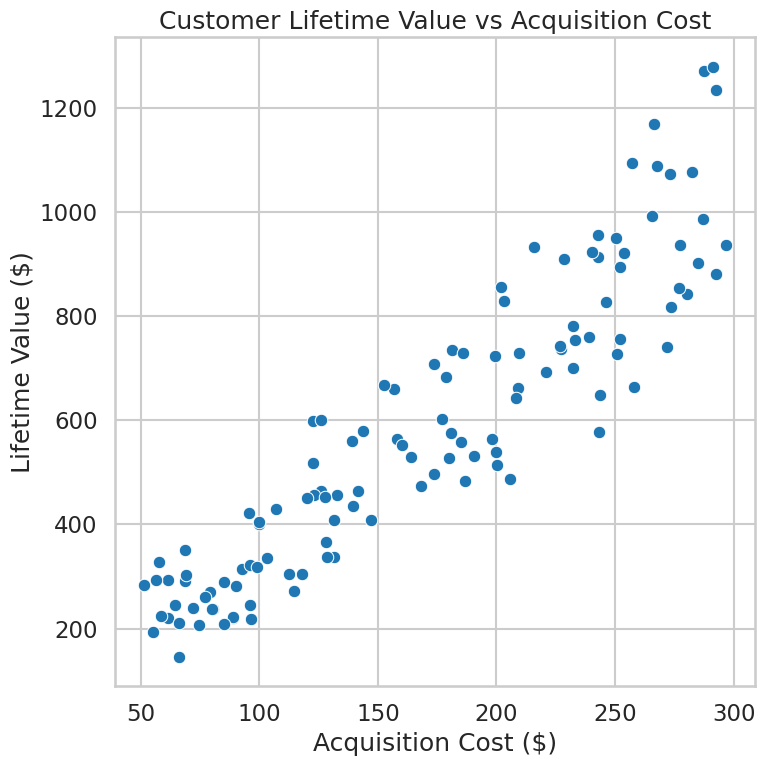

Write the Python code that produced this figure.
# Author: [email redacted]
import seaborn as sns
import matplotlib.pyplot as plt
import pandas as pd
import numpy as np

# --- Generate synthetic business data ---
np.random.seed(42)

n = 120
acquisition_cost = np.random.uniform(50, 300, n)
lifetime_value = acquisition_cost * np.random.uniform(2.5, 4.5, n) + np.random.normal(0, 50, n)

df = pd.DataFrame({
    "AcquisitionCost": acquisition_cost,
    "LifetimeValue": lifetime_value
})

# --- Seaborn styling ---
sns.set_style("whitegrid")
sns.set_context("talk")

# --- Create the 512x512 figure ---
plt.figure(figsize=(8, 8))  # 8 inches * 64 dpi = 512px

# --- Scatterplot ---
sns.scatterplot(
    data=df,
    x="AcquisitionCost",
    y="LifetimeValue",
    palette="viridis"
)

plt.title("Customer Lifetime Value vs Acquisition Cost")
plt.xlabel("Acquisition Cost ($)")
plt.ylabel("Lifetime Value ($)")
plt.tight_layout()

# --- Save exact 512x512 PNG ---
plt.savefig("chart.png", dpi=64, bbox_inches="tight")
